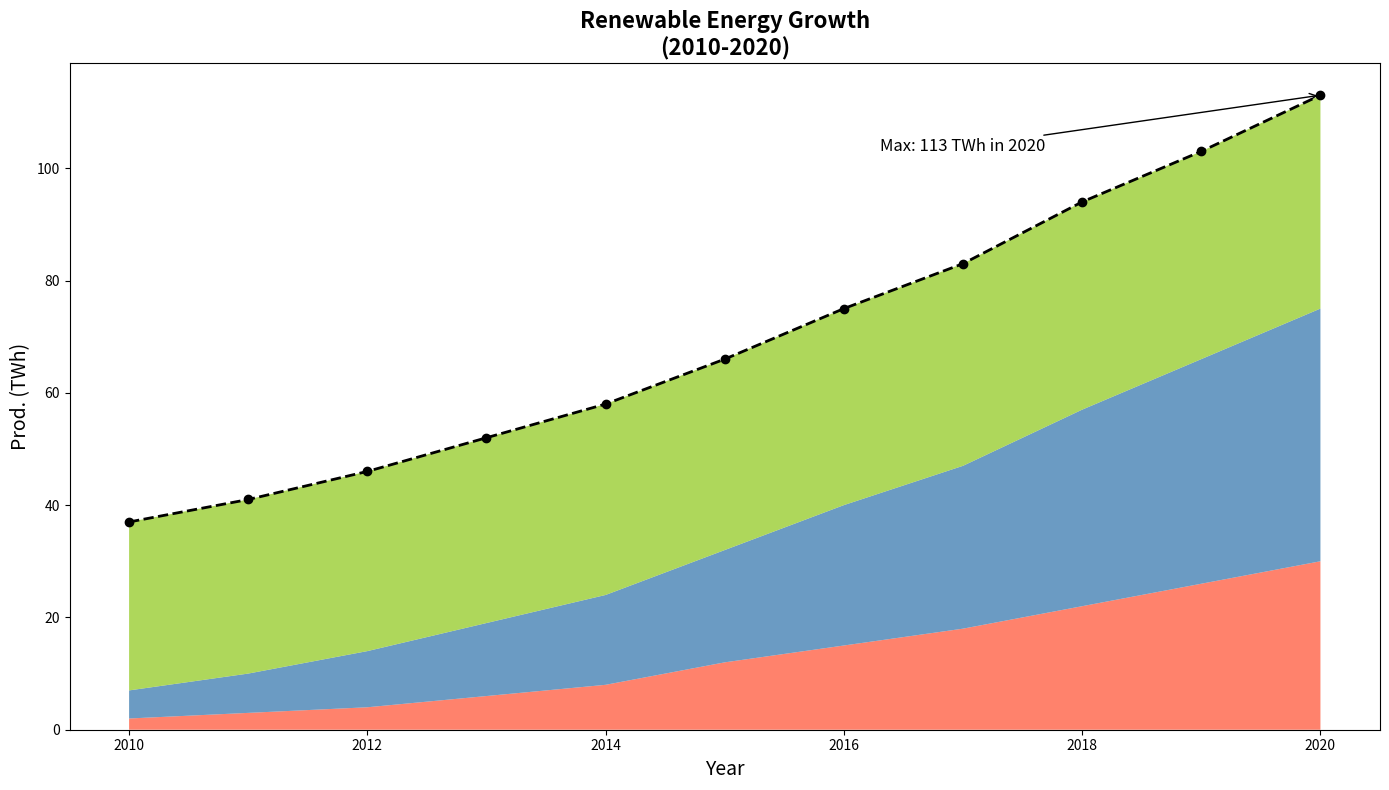

Generate this figure with matplotlib:
import matplotlib.pyplot as plt
import numpy as np

years = np.arange(2010, 2021)

solar = np.array([2, 3, 4, 6, 8, 12, 15, 18, 22, 26, 30])
wind = np.array([5, 7, 10, 13, 16, 20, 25, 29, 35, 40, 45])
hydro = np.array([30, 31, 32, 33, 34, 34, 35, 36, 37, 37, 38])

# Compute the total energy without biomass and geothermal
total_energy = solar + wind + hydro
data = np.vstack([solar, wind, hydro])

fig, ax1 = plt.subplots(figsize=(14, 8))
ax1.stackplot(years, data, colors=['#FF6347', '#4682B4', '#9ACD32'], alpha=0.8)

ax1.plot(years, total_energy, color='black', marker='o', linestyle='--', linewidth=2)

ax1.set_title('Renewable Energy Growth\n(2010-2020)', fontsize=16, fontweight='bold', ha='center')
ax1.set_xlabel('Year', fontsize=14)
ax1.set_ylabel('Prod. (TWh)', fontsize=14)

max_year = years[np.argmax(total_energy)]
max_value = np.max(total_energy)
ax1.annotate(f'Max: {max_value} TWh in {max_year}', xy=(max_year, max_value),
             xytext=(max_year-3, max_value-10),
             arrowprops=dict(facecolor='black', arrowstyle='->'), fontsize=12, ha='center', color='black')

plt.tight_layout()
plt.show()
